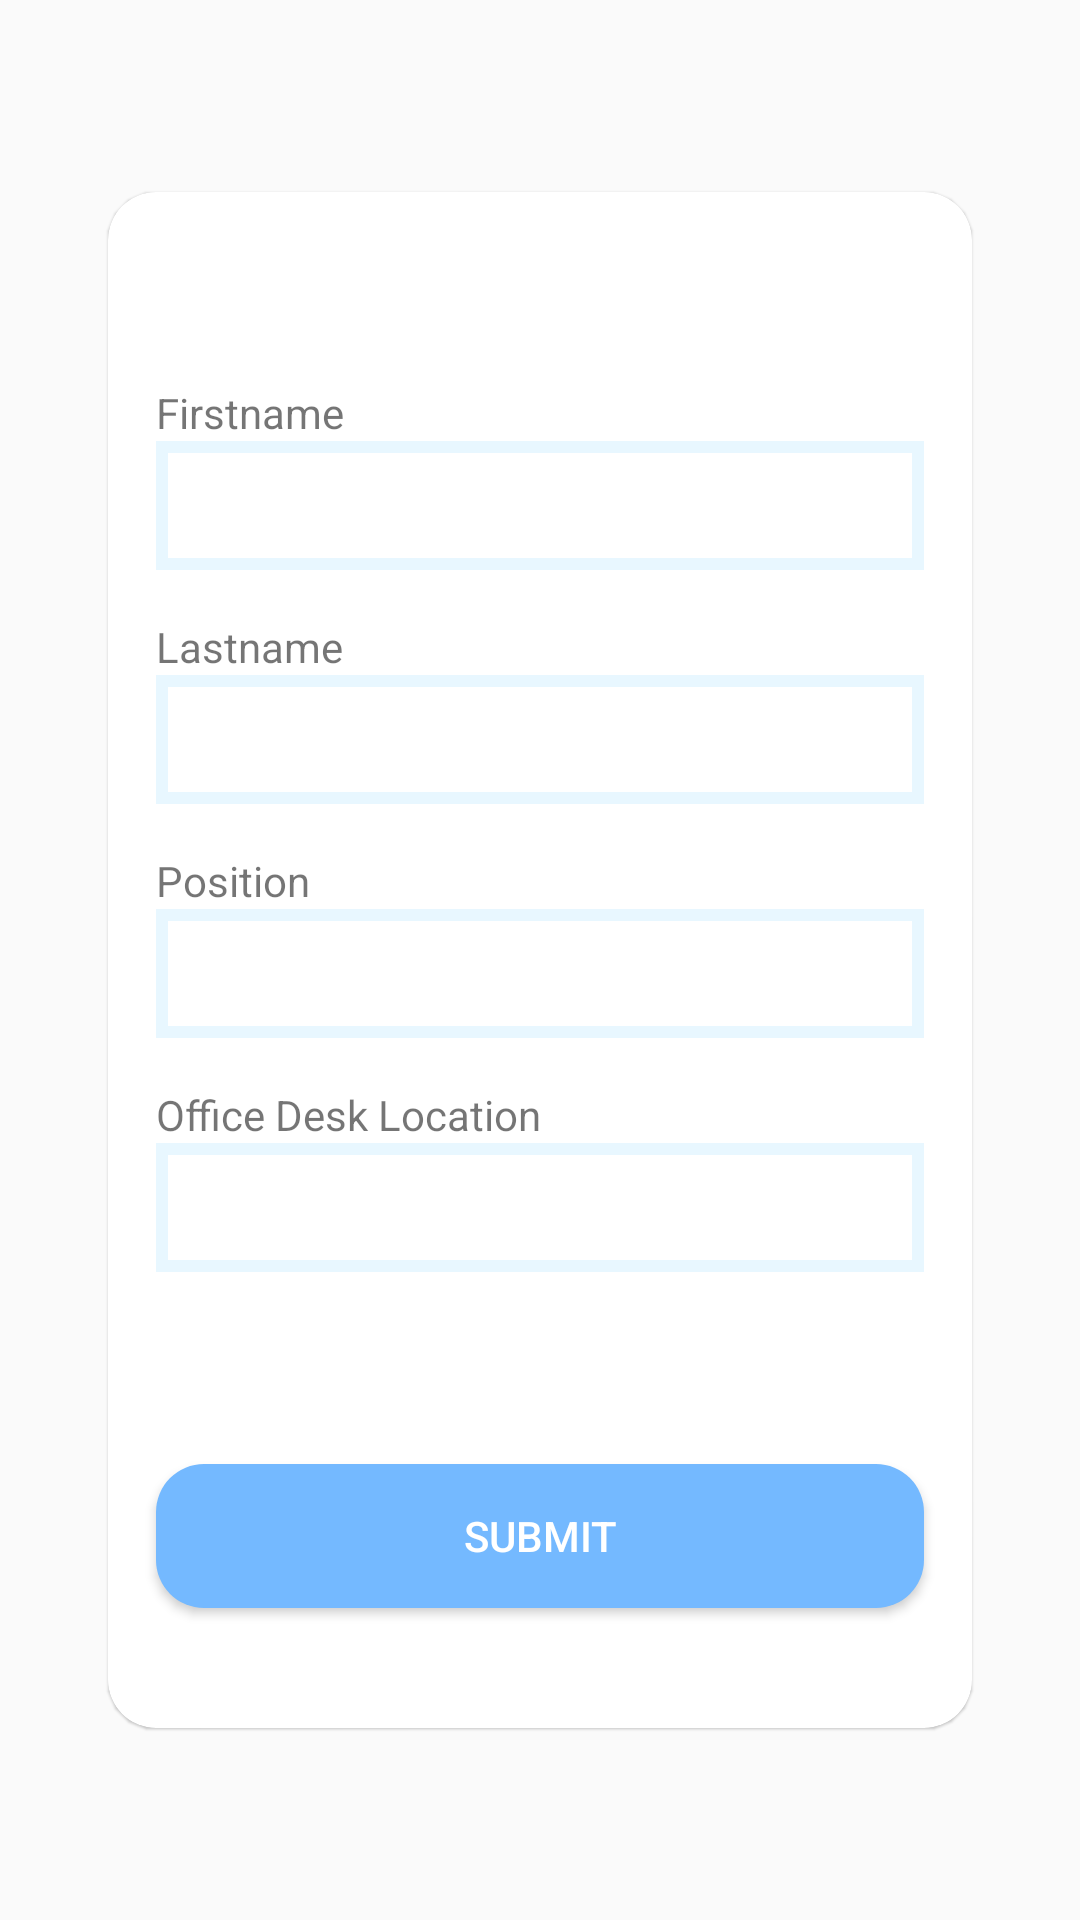

Produce the Android XML layout that renders to this screen, including the resource entries it uses.
<!-- AndroidManifest.xml: application theme AppTheme -->
<!-- res/layout/edit_profile_activity.xml -->
<?xml version="1.0" encoding="utf-8"?>
<androidx.constraintlayout.widget.ConstraintLayout xmlns:android="http://schemas.android.com/apk/res/android"
    xmlns:app="http://schemas.android.com/apk/res-auto"
    xmlns:tools="http://schemas.android.com/tools"
    android:layout_width="match_parent"
    android:layout_height="match_parent"
    android:background="@drawable/edit_profile_backgound"
    tools:context=".EditProfileActivity">

    <androidx.cardview.widget.CardView
        android:id="@+id/cardView7"
        android:layout_width="0dp"
        android:layout_height="0dp"
        app:cardElevation="0.5dp"
        app:cardCornerRadius="16dp"
        app:layout_constraintHeight_percent="0.8"
        app:layout_constraintWidth_percent="0.8"
        app:layout_constraintBottom_toBottomOf="parent"
        app:layout_constraintEnd_toEndOf="parent"
        app:layout_constraintStart_toStartOf="parent"
        app:layout_constraintTop_toTopOf="parent">

        <androidx.appcompat.widget.LinearLayoutCompat
            android:layout_width="match_parent"
            android:layout_height="match_parent"
            android:orientation="vertical"
            android:paddingTop="64dp">

            <androidx.appcompat.widget.AppCompatTextView
                android:layout_width="wrap_content"
                android:layout_height="wrap_content"
                android:layout_marginStart="16dp"
                android:text="@string/edit_profile_firstname"/>

            <androidx.appcompat.widget.AppCompatEditText
                android:layout_width="match_parent"
                android:layout_height="wrap_content"
                android:layout_marginStart="16dp"
                android:layout_marginEnd="16dp"
                android:textSize="32sp"
                android:background="@drawable/edit_profile_form_background"/>

            <androidx.appcompat.widget.AppCompatTextView
                android:layout_width="wrap_content"
                android:layout_height="wrap_content"
                android:layout_marginStart="16dp"
                android:layout_marginTop="16dp"
                android:text="Lastname"/>

            <androidx.appcompat.widget.AppCompatEditText
                android:layout_width="match_parent"
                android:layout_height="wrap_content"
                android:layout_marginStart="16dp"
                android:layout_marginEnd="16dp"
                android:textSize="32sp"
                android:background="@drawable/edit_profile_form_background"/>

            <androidx.appcompat.widget.AppCompatTextView
                android:layout_width="wrap_content"
                android:layout_height="wrap_content"
                android:layout_marginStart="16dp"
                android:layout_marginTop="16dp"
                android:text="Position"/>

            <androidx.appcompat.widget.AppCompatEditText
                android:layout_width="match_parent"
                android:layout_height="wrap_content"
                android:layout_marginStart="16dp"
                android:layout_marginEnd="16dp"
                android:textSize="32sp"
                android:background="@drawable/edit_profile_form_background"/>

            <androidx.appcompat.widget.AppCompatTextView
                android:layout_width="wrap_content"
                android:layout_height="wrap_content"
                android:layout_marginStart="16dp"
                android:layout_marginTop="16dp"
                android:text="Office Desk Location"/>

            <androidx.appcompat.widget.AppCompatEditText
                android:layout_width="match_parent"
                android:layout_height="wrap_content"
                android:layout_marginStart="16dp"
                android:layout_marginEnd="16dp"
                android:textSize="32sp"
                android:background="@drawable/edit_profile_form_background"/>

            <androidx.appcompat.widget.AppCompatButton
                android:layout_width="match_parent"
                android:layout_height="wrap_content"
                android:background="@drawable/visitor_detail_accept_button"
                android:layout_marginStart="16dp"
                android:layout_marginEnd="16dp"
                android:layout_marginTop="64dp"
                android:text="SUBMIT"
                android:textColor="#ffffff"
                android:elevation="1dp"/>


        </androidx.appcompat.widget.LinearLayoutCompat>

    </androidx.cardview.widget.CardView>

</androidx.constraintlayout.widget.ConstraintLayout>
<!-- resources referenced by this layout -->
<resources>
  <!-- drawable edit_profile_form_background (drawable) -->
  <?xml version="1.0" encoding="utf-8"?>
  <selector xmlns:android="http://schemas.android.com/apk/res/android">
      <item>
          <shape>
              <solid android:color="#ffffff"/>
              <stroke android:color="#e8f7ff" android:width="4dp"/>
          </shape>
      </item>
  </selector>
  <!-- drawable visitor_detail_accept_button (drawable) -->
  <?xml version="1.0" encoding="utf-8"?>
  <selector xmlns:android="http://schemas.android.com/apk/res/android">
      <item>
          <shape>
              <solid
                  android:color="#74b9ff" />
              <corners
                  android:radius="16dp" />
          </shape>
      </item>
  </selector>
  <string name="edit_profile_firstname">Firstname</string>
  <style name="AppTheme" parent="Theme.AppCompat.Light.NoActionBar">
          
          <item name="colorPrimary">@color/colorPrimary</item>
          <item name="colorPrimaryDark">@color/colorPrimaryDark</item>
          <item name="colorAccent">@color/colorAccent</item>
      </style>
  <color name="colorPrimary">#3498db</color>
  <color name="colorPrimaryDark">#2980b9</color>
  <color name="colorAccent">#D81B60</color>
</resources>
